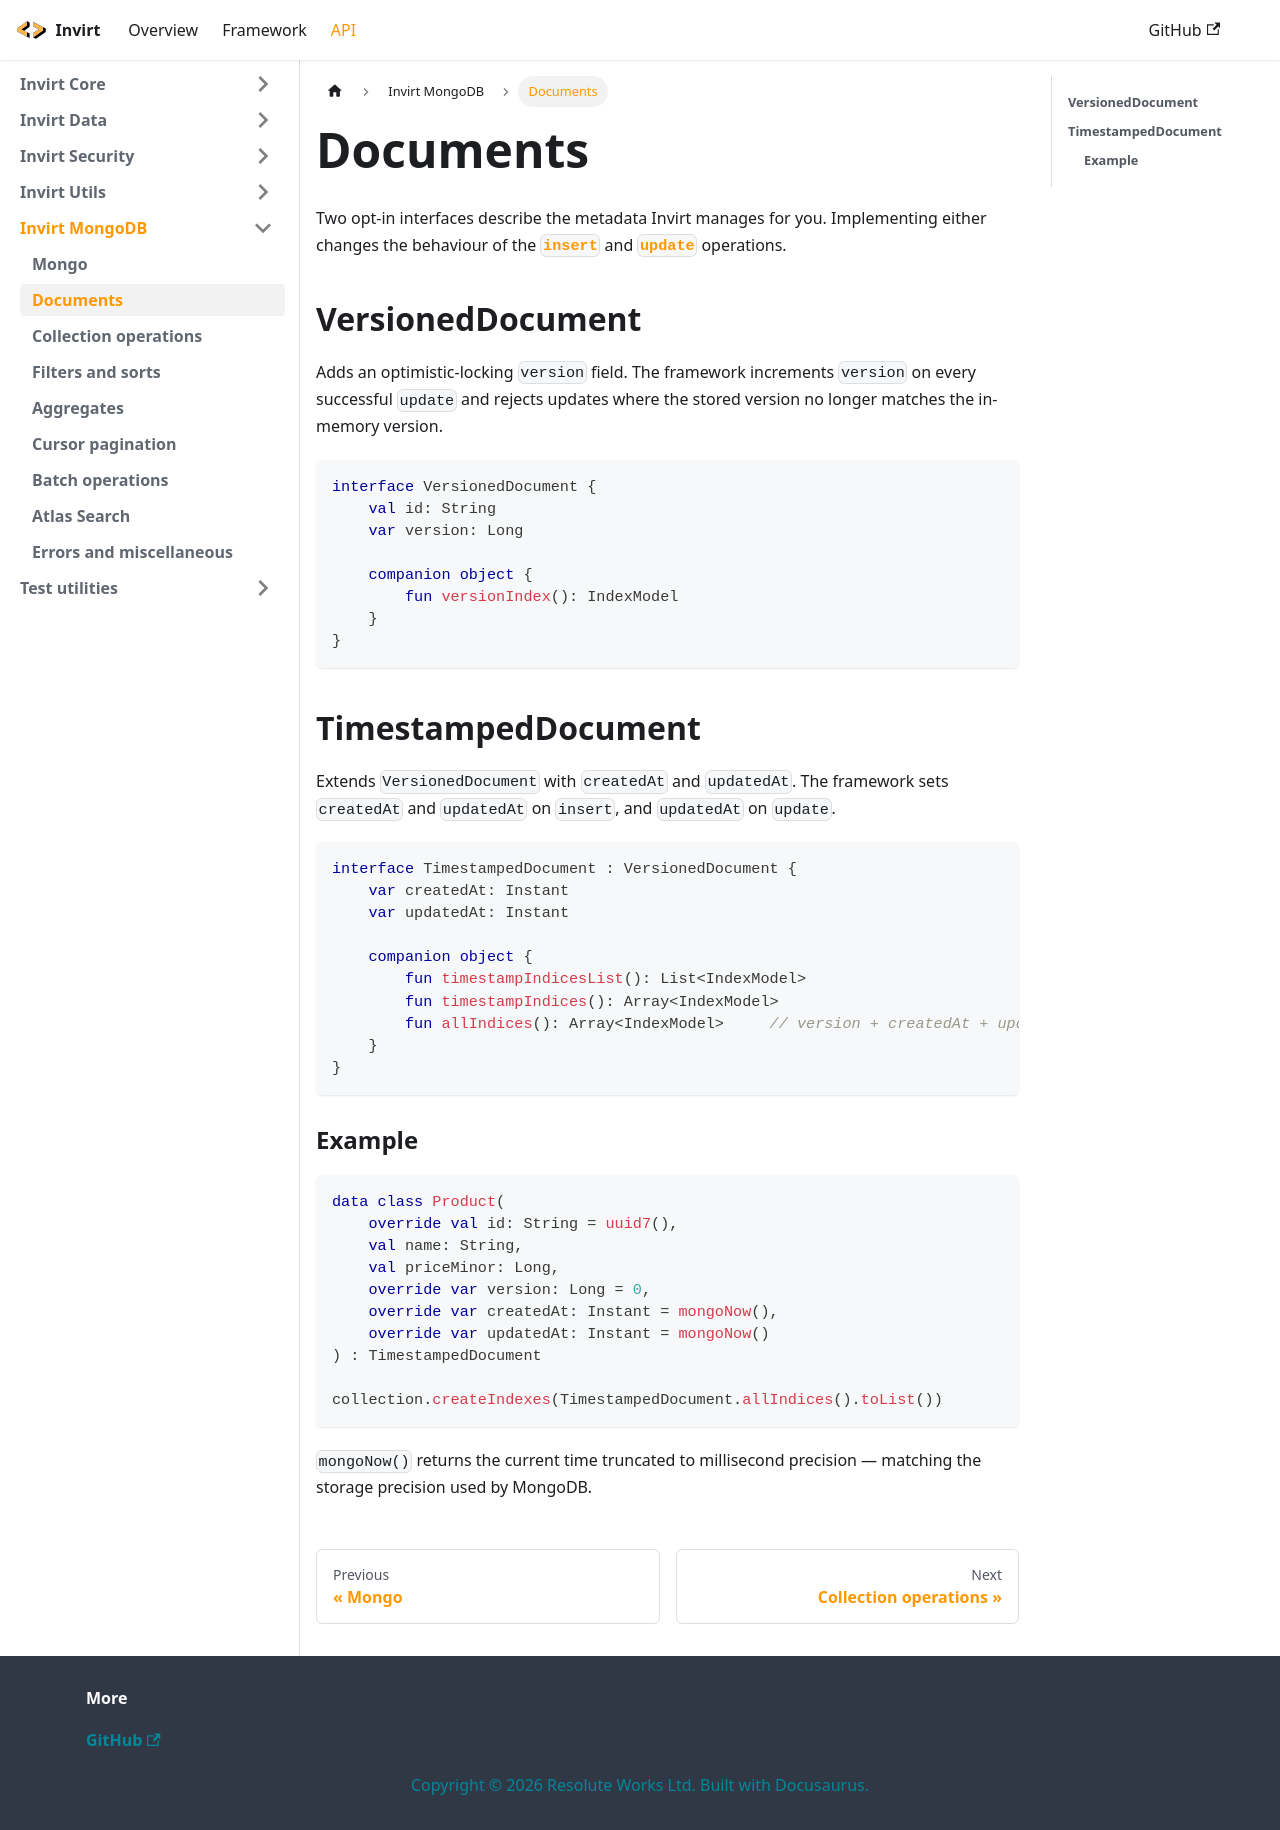

repository: resoluteworks/invirt · page: docs/api/invirt-mongodb/documents/index.html · generator: docusaurus

---
sidebar_position: 2
---

# Documents

Two opt-in interfaces describe the metadata Invirt manages for you. Implementing either changes the
behaviour of the [`insert`](/docs/api/invirt-mongodb/collection#insert) and
[`update`](/docs/api/invirt-mongodb/collection#update) operations.

## VersionedDocument
Adds an optimistic-locking `version` field. The framework increments `version` on every successful
`update` and rejects updates where the stored version no longer matches the in-memory version.

```kotlin
interface VersionedDocument {
    val id: String
    var version: Long

    companion object {
        fun versionIndex(): IndexModel
    }
}
```

## TimestampedDocument
Extends `VersionedDocument` with `createdAt` and `updatedAt`. The framework sets `createdAt` and
`updatedAt` on `insert`, and `updatedAt` on `update`.

```kotlin
interface TimestampedDocument : VersionedDocument {
    var createdAt: Instant
    var updatedAt: Instant

    companion object {
        fun timestampIndicesList(): List<IndexModel>
        fun timestampIndices(): Array<IndexModel>
        fun allIndices(): Array<IndexModel>     // version + createdAt + updatedAt
    }
}
```

### Example
```kotlin
data class Product(
    override val id: String = uuid7(),
    val name: String,
    val priceMinor: Long,
    override var version: Long = 0,
    override var createdAt: Instant = mongoNow(),
    override var updatedAt: Instant = mongoNow()
) : TimestampedDocument

collection.createIndexes(TimestampedDocument.allIndices().toList())
```

`mongoNow()` returns the current time truncated to millisecond precision &mdash; matching the storage
precision used by MongoDB.
